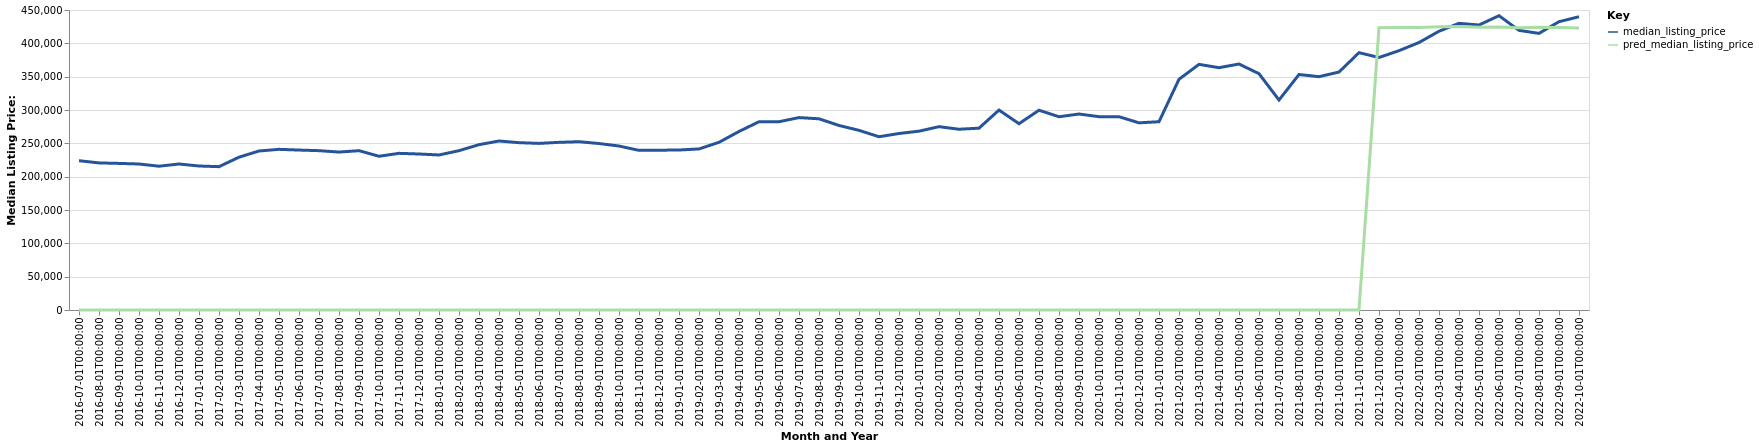

Data behind this chart, as committed beside it:
date, time_idx, median_listing_price, thirty_year_interest_rate_five, month, county_name, active_listing_count, pred_median_listing_price, month_year
2016-07-01, 0, 223975, 3.72, 7, Lewiston, ID-WA, 350.0, 0, Jul-2016
2016-08-01, 1, 220625, 3.73, 8, Lewiston, ID-WA, 351.0, 0, Aug-2016
2016-09-01, 2, 219900, 3.66, 9, Lewiston, ID-WA, 363.0, 0, Sep-2016
2016-10-01, 3, 219000, 3.64, 10, Lewiston, ID-WA, 337.0, 0, Oct-2016
2016-11-01, 4, 215700, 3.66, 11, Lewiston, ID-WA, 310.0, 0, Nov-2016
2016-12-01, 5, 219000, 3.48, 12, Lewiston, ID-WA, 272.0, 0, Dec-2016
2017-01-01, 6, 216000, 3.45, 1, Lewiston, ID-WA, 230.0, 0, Jan-2017
2017-02-01, 7, 215000, 3.5, 2, Lewiston, ID-WA, 221.0, 0, Feb-2017
2017-03-01, 8, 229225, 3.52, 3, Lewiston, ID-WA, 252.0, 0, Mar-2017
2017-04-01, 9, 238500, 4.03, 4, Lewiston, ID-WA, 275.0, 0, Apr-2017
2017-05-01, 10, 241000, 4.32, 5, Lewiston, ID-WA, 292.0, 0, May-2017
2017-06-01, 11, 239925, 4.2, 6, Lewiston, ID-WA, 290.0, 0, Jun-2017
2017-07-01, 12, 239000, 4.19, 7, Lewiston, ID-WA, 297.0, 0, Jul-2017
2017-08-01, 13, 236913, 4.3, 8, Lewiston, ID-WA, 325.0, 0, Aug-2017
2017-09-01, 14, 239000, 4.1, 9, Lewiston, ID-WA, 316.0, 0, Sep-2017
2017-10-01, 15, 230600, 4.05, 10, Lewiston, ID-WA, 316.0, 0, Oct-2017
2017-11-01, 16, 235000, 3.94, 11, Lewiston, ID-WA, 286.0, 0, Nov-2017
2017-12-01, 17, 234000, 4.03, 12, Lewiston, ID-WA, 250.0, 0, Dec-2017
2018-01-01, 18, 232563, 3.93, 1, Lewiston, ID-WA, 212.0, 0, Jan-2018
2018-02-01, 19, 239000, 3.83, 2, Lewiston, ID-WA, 207.0, 0, Feb-2018
2018-03-01, 20, 248000, 3.94, 3, Lewiston, ID-WA, 240.0, 0, Mar-2018
2018-04-01, 21, 253500, 3.95, 4, Lewiston, ID-WA, 262.0, 0, Apr-2018
2018-05-01, 22, 251000, 3.99, 5, Lewiston, ID-WA, 287.0, 0, May-2018
2018-06-01, 23, 249900, 4.15, 6, Lewiston, ID-WA, 282.0, 0, Jun-2018
2018-07-01, 24, 251500, 4.4, 7, Lewiston, ID-WA, 293.0, 0, Jul-2018
2018-08-01, 25, 252450, 4.46, 8, Lewiston, ID-WA, 292.0, 0, Aug-2018
2018-09-01, 26, 249700, 4.58, 9, Lewiston, ID-WA, 274.0, 0, Sep-2018
2018-10-01, 27, 245975, 4.66, 10, Lewiston, ID-WA, 263.0, 0, Oct-2018
2018-11-01, 28, 239450, 4.62, 11, Lewiston, ID-WA, 252.0, 0, Nov-2018
2018-12-01, 29, 239700, 4.54, 12, Lewiston, ID-WA, 193.0, 0, Dec-2018
2019-01-01, 30, 239975, 4.6, 1, Lewiston, ID-WA, 171.0, 0, Jan-2019
2019-02-01, 31, 241625, 4.72, 2, Lewiston, ID-WA, 172.0, 0, Feb-2019
2019-03-01, 32, 251518, 4.9, 3, Lewiston, ID-WA, 204.0, 0, Mar-2019
2019-04-01, 33, 267813, 4.94, 4, Lewiston, ID-WA, 246.0, 0, Apr-2019
2019-05-01, 34, 282363, 4.75, 5, Lewiston, ID-WA, 134.0, 0, May-2019
2019-06-01, 35, 282400, 4.51, 6, Lewiston, ID-WA, 142.0, 0, Jun-2019
2019-07-01, 36, 288625, 4.41, 7, Lewiston, ID-WA, 144.0, 0, Jul-2019
2019-08-01, 37, 286818, 4.41, 8, Lewiston, ID-WA, 141.0, 0, Aug-2019
2019-09-01, 38, 276795, 4.2, 9, Lewiston, ID-WA, 148.0, 0, Sep-2019
2019-10-01, 39, 269495, 4.14, 10, Lewiston, ID-WA, 153.0, 0, Oct-2019
2019-11-01, 40, 259900, 3.84, 11, Lewiston, ID-WA, 155.0, 0, Nov-2019
2019-12-01, 41, 264750, 3.81, 12, Lewiston, ID-WA, 127.0, 0, Dec-2019
2020-01-01, 42, 268250, 3.75, 1, Lewiston, ID-WA, 105.0, 0, Jan-2020
2020-02-01, 43, 275000, 3.73, 2, Lewiston, ID-WA, 100.0, 0, Feb-2020
2020-03-01, 44, 271150, 3.78, 3, Lewiston, ID-WA, 100.0, 0, Mar-2020
2020-04-01, 45, 272748, 3.75, 4, Lewiston, ID-WA, 109.0, 0, Apr-2020
2020-05-01, 46, 299900, 3.74, 5, Lewiston, ID-WA, 101.0, 0, May-2020
2020-06-01, 47, 279450, 3.72, 6, Lewiston, ID-WA, 87.0, 0, Jun-2020
2020-07-01, 48, 299675, 3.49, 7, Lewiston, ID-WA, 77.0, 0, Jul-2020
2020-08-01, 49, 289900, 3.65, 8, Lewiston, ID-WA, 86.0, 0, Aug-2020
2020-09-01, 50, 293950, 3.33, 9, Lewiston, ID-WA, 81.0, 0, Sep-2020
2020-10-01, 51, 289990, 3.28, 10, Lewiston, ID-WA, 76.0, 0, Oct-2020
2020-11-01, 52, 289950, 3.21, 11, Lewiston, ID-WA, 66.0, 0, Nov-2020
2020-12-01, 53, 280750, 3.07, 12, Lewiston, ID-WA, 53.0, 0, Dec-2020
2021-01-01, 54, 282450, 2.99, 1, Lewiston, ID-WA, 43.0, 0, Jan-2021
2021-02-01, 55, 346100, 2.93, 2, Lewiston, ID-WA, 34.0, 0, Feb-2021
2021-03-01, 56, 368475, 2.88, 3, Lewiston, ID-WA, 38.0, 0, Mar-2021
2021-04-01, 57, 363450, 2.84, 4, Lewiston, ID-WA, 37.0, 0, Apr-2021
2021-05-01, 58, 369000, 2.71, 5, Lewiston, ID-WA, 49.0, 0, May-2021
2021-06-01, 59, 354450, 2.79, 6, Lewiston, ID-WA, 55.0, 0, Jun-2021
... 16 more rows
